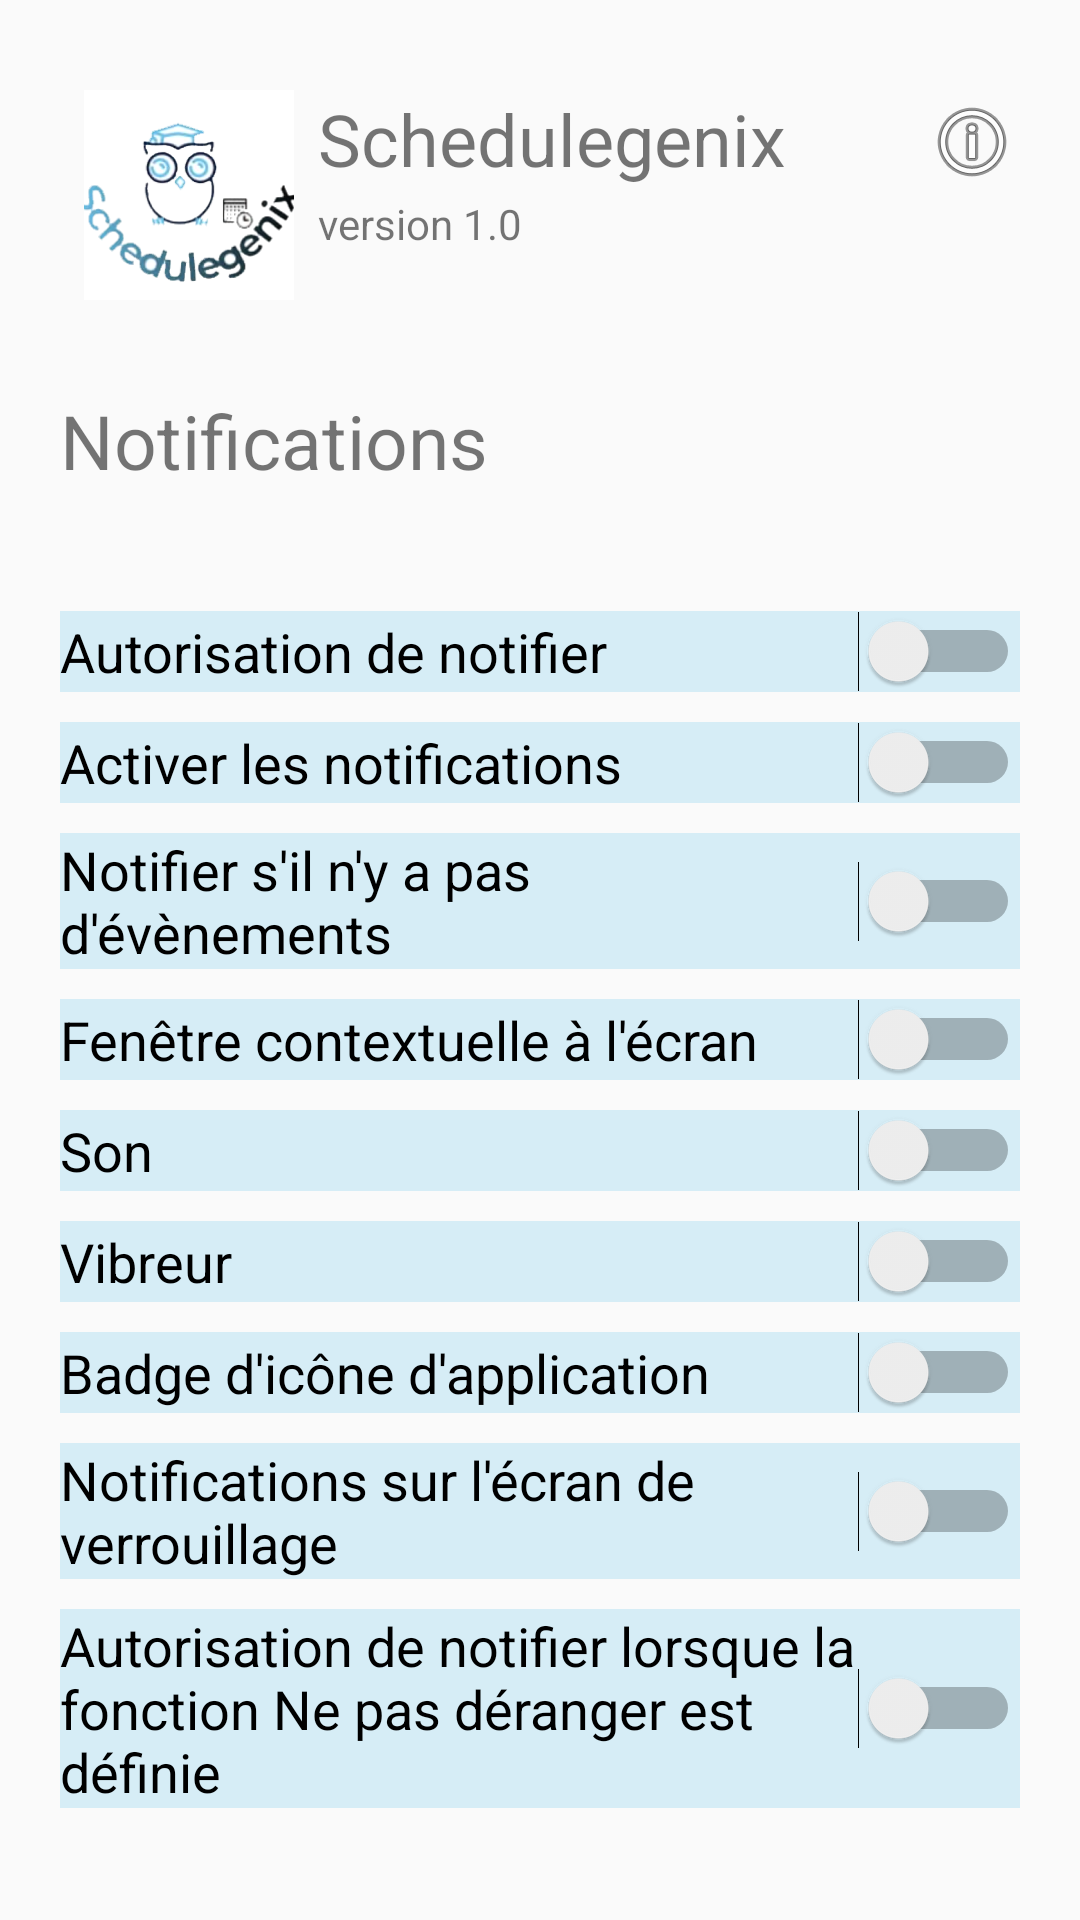

The Android layout XML behind this screen, and the referenced resources:
<!-- AndroidManifest.xml: application theme AppTheme -->
<!-- res/layout/activity_notif.xml -->
<?xml version="1.0" encoding="utf-8"?>
<androidx.constraintlayout.widget.ConstraintLayout xmlns:android="http://schemas.android.com/apk/res/android"
    xmlns:app="http://schemas.android.com/apk/res-auto"
    xmlns:tools="http://schemas.android.com/tools"
    android:layout_width="match_parent"
    android:layout_height="match_parent"
    tools:context=".NotifActivity">

    <ScrollView
        android:id="@+id/Noti_f"
        android:layout_width="match_parent"
        android:layout_height="match_parent">

        <LinearLayout
            android:layout_width="match_parent"
            android:layout_height="wrap_content"
            android:gravity="top"
            android:orientation="vertical">

            <LinearLayout
                android:layout_width="match_parent"
                android:layout_height="match_parent"
                android:layout_marginLeft="20dp"
                android:layout_marginTop="30dp"
                android:layout_marginRight="20dp"
                android:layout_marginBottom="10dp"
                android:orientation="horizontal">

                <LinearLayout
                    android:layout_width="86dp"
                    android:layout_height="70dp"
                    android:orientation="horizontal">

                    <ImageView
                        android:id="@+id/imageView"
                        android:layout_width="0dp"
                        android:layout_height="70dp"
                        android:layout_weight="1"
                        android:contentDescription="@string/todo"
                        app:srcCompat="@drawable/ic_launcher_playstore" />
                </LinearLayout>

                <LinearLayout
                    android:layout_width="match_parent"
                    android:layout_height="match_parent"
                    android:orientation="vertical">

                    <LinearLayout
                        android:layout_width="match_parent"
                        android:layout_height="match_parent"
                        android:layout_weight="1"
                        android:orientation="horizontal">

                        <TextView
                            android:id="@+id/textView2"
                            android:layout_width="0dp"
                            android:layout_height="match_parent"
                            android:layout_weight="1"
                            android:drawableEnd="@android:drawable/ic_menu_info_details"
                            android:text="@string/schedulegenix"
                            android:textSize="24sp"
                            tools:ignore="NestedWeights" />
                    </LinearLayout>

                    <TextView
                        android:id="@+id/textView"
                        android:layout_width="match_parent"
                        android:layout_height="match_parent"
                        android:layout_weight="1"
                        android:text="@string/version_1_0" />

                </LinearLayout>

            </LinearLayout>

            <TextView
                android:id="@+id/txtNotif"
                android:layout_width="match_parent"
                android:layout_height="wrap_content"
                android:layout_marginLeft="20dp"
                android:layout_marginTop="20dp"
                android:layout_marginRight="20dp"
                android:layout_marginBottom="20dp"
                android:text="@string/notifications"
                android:textSize="25sp" />

            <Switch
                android:id="@+id/switchAutoris"
                android:layout_width="match_parent"
                android:layout_height="wrap_content"
                android:layout_marginLeft="20dp"
                android:layout_marginTop="20dp"
                android:layout_marginRight="20dp"
                android:layout_marginBottom="5dp"
                android:background="#D6EDF6"
                android:text="@string/autorisation_de_notifier"
                android:textColorHighlight="#68C2E8"
                android:textColorHint="#ffffff"
                android:textColorLink="#68C2E8"
                android:textCursorDrawable="@android:color/holo_blue_dark"
                android:textSize="18sp" />

            <Switch
                android:id="@+id/switchActiver"
                android:layout_width="match_parent"
                android:layout_height="wrap_content"
                android:layout_marginLeft="20dp"
                android:layout_marginTop="5dp"
                android:layout_marginRight="20dp"
                android:layout_marginBottom="5dp"
                android:background="#D6EDF6"
                android:text="@string/activer_les_notifications"
                android:textColorHighlight="#68c2e8"
                android:textColorHint="#ffffff"
                android:textColorLink="#68c2e8"
                android:textCursorDrawable="@android:color/holo_blue_dark"
                android:textSize="18sp" />

            <Switch
                android:id="@+id/switchPasevnt"
                android:layout_width="match_parent"
                android:layout_height="wrap_content"
                android:layout_marginLeft="20dp"
                android:layout_marginTop="5dp"
                android:layout_marginRight="20dp"
                android:layout_marginBottom="5dp"
                android:background="#D6EDF6"
                android:text="@string/notifier_s_il_n_y_a_pas_d_v_nements"
                android:textColorHighlight="#68c2e8"
                android:textColorHint="#ffffff"
                android:textColorLink="#68c2e8"
                android:textCursorDrawable="@android:color/holo_blue_dark"
                android:textSize="18sp" />

            <Switch
                android:id="@+id/switchFenetre"
                android:layout_width="match_parent"
                android:layout_height="wrap_content"
                android:layout_marginLeft="20dp"
                android:layout_marginTop="5dp"
                android:layout_marginRight="20dp"
                android:layout_marginBottom="5dp"
                android:background="#D6EDF6"
                android:text="@string/fen_tre_contextuelle_l_cran"
                android:textColorHighlight="#68c2e8"
                android:textColorHint="#ffffff"
                android:textColorLink="#68c2e8"
                android:textCursorDrawable="@android:color/holo_blue_dark"
                android:textSize="18sp" />

            <Switch
                android:id="@+id/switchSon"
                android:layout_width="match_parent"
                android:layout_height="wrap_content"
                android:layout_marginLeft="20dp"
                android:layout_marginTop="5dp"
                android:layout_marginRight="20dp"
                android:layout_marginBottom="5dp"
                android:background="#D6EDF6"
                android:text="@string/son"
                android:textColorHighlight="#68C2E8"
                android:textColorHint="#FFFFFF"
                android:textColorLink="#68C2E8"
                android:textCursorDrawable="@android:color/holo_blue_dark"
                android:textSize="18sp" />

            <Switch
                android:id="@+id/switchVibreur"
                android:layout_width="match_parent"
                android:layout_height="wrap_content"
                android:layout_marginLeft="20dp"
                android:layout_marginTop="5dp"
                android:layout_marginRight="20dp"
                android:layout_marginBottom="5dp"
                android:background="#D6EDF6"
                android:text="@string/vibreur"
                android:textColor="#000000"
                android:textColorHighlight="#68c2e8"
                android:textColorHint="#ffffff"
                android:textColorLink="#68c2e8"
                android:textCursorDrawable="@android:color/holo_blue_dark"
                android:textSize="18sp" />

            <Switch
                android:id="@+id/switchBadge"
                android:layout_width="match_parent"
                android:layout_height="wrap_content"
                android:layout_marginLeft="20dp"
                android:layout_marginTop="5dp"
                android:layout_marginRight="20dp"
                android:layout_marginBottom="5dp"
                android:background="#D6EDF6"
                android:text="@string/badge_d_ic_ne_d_application"
                android:textColorHighlight="#68C2E8"
                android:textColorHint="#FFFFFF"
                android:textColorLink="#68C2E8"
                android:textCursorDrawable="@android:color/holo_blue_dark"
                android:textSize="18sp" />

            <Switch
                android:id="@+id/switchVerrouillage"
                android:layout_width="match_parent"
                android:layout_height="wrap_content"
                android:layout_marginLeft="20dp"
                android:layout_marginTop="5dp"
                android:layout_marginRight="20dp"
                android:layout_marginBottom="5dp"
                android:background="#D6EDF6"
                android:text="@string/notifications_sur_l_cran_de_verrouillage"
                android:textColorHighlight="#68C2E8"
                android:textColorHint="#FFFFFF"
                android:textColorLink="#68C2E8"
                android:textCursorDrawable="@android:color/holo_blue_dark"
                android:textSize="18sp" />

            <Switch
                android:id="@+id/switchNepasderanger"
                android:layout_width="match_parent"
                android:layout_height="wrap_content"
                android:layout_marginLeft="20dp"
                android:layout_marginTop="5dp"
                android:layout_marginRight="20dp"
                android:layout_marginBottom="5dp"
                android:background="#D6EDF6"
                android:text="@string/autorisation_de_notifier_lorsque_la_fonction_ne_pas_d_ranger_est_d_finie"
                android:textColorHighlight="#68c2e8"
                android:textColorHint="#ffffff"
                android:textColorLink="#68c2e8"
                android:textCursorDrawable="@android:color/holo_blue_dark"
                android:textSize="18sp" />

        </LinearLayout>
    </ScrollView>

</androidx.constraintlayout.widget.ConstraintLayout>
<!-- resources referenced by this layout -->
<resources>
  <!-- drawable ic_launcher_playstore: png bitmap (drawable, 158857 bytes) -->
  <string name="activer_les_notifications">Activer les notifications</string>
  <string name="autorisation_de_notifier">Autorisation de notifier</string>
  <string name="autorisation_de_notifier_lorsque_la_fonction_ne_pas_d_ranger_est_d_finie">Autorisation de notifier lorsque la fonction Ne pas déranger est définie</string>
  <string name="badge_d_ic_ne_d_application">Badge d\'icône d\'application</string>
  <string name="fen_tre_contextuelle_l_cran">Fenêtre contextuelle à l\'écran</string>
  <string name="notifications">Notifications</string>
  <string name="notifications_sur_l_cran_de_verrouillage">Notifications sur l\'écran de verrouillage</string>
  <string name="notifier_s_il_n_y_a_pas_d_v_nements">Notifier s\'il n\'y a pas d\'évènements</string>
  <string name="schedulegenix">Schedulegenix</string>
  <string name="son">Son</string>
  <string name="todo">TODO</string>
  <string name="version_1_0">version 1.0</string>
  <string name="vibreur">Vibreur</string>
  <style name="AppTheme" parent="Theme.AppCompat.Light.NoActionBar">
          
          // below code is for changing the color of action bar
  
          <item name="colorPrimary">@color/colorPrimary</item>
          <item name="colorPrimaryDark">@color/colorPrimaryDark</item>
          <item name="colorAccent">@color/colorAccent</item>
      </style>
  <color name="colorPrimary">#4682B4</color>
  <color name="colorPrimaryDark">#4682B4</color>
  <color name="colorAccent">#4682B4</color>
</resources>
